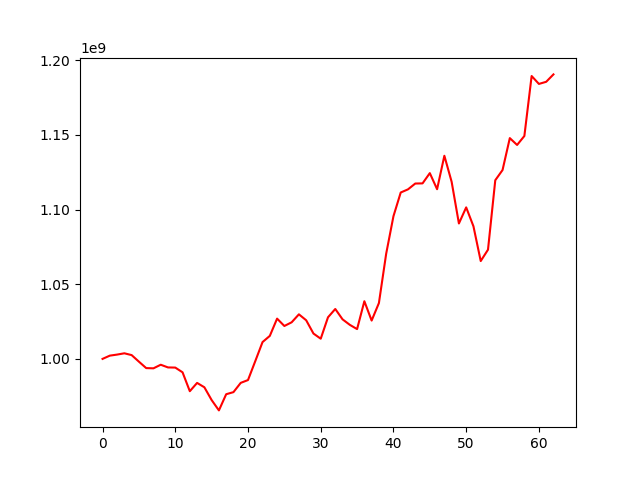

The table this chart was drawn from, first rows:
, 0
0, 1000000000
1, 1002170854
2, 1002877963
3, 1003742825
4, 1002533721
5, 998143784
6, 993836081
7, 993673090
8, 996080259
9, 994275266
10, 994176065
11, 991010205
12, 978357948
13, 983908267
14, 980992043
15, 972429637
16, 965502352
17, 976335214
18, 977730259
19, 983936457
20, 985819627
21, 998493431
22, 1011259938
23, 1015403127
24, 1026953145
25, 1022028986
26, 1024491081
27, 1029837818
28, 1025858591
29, 1016970686
30, 1013505162
31, 1027852274
32, 1033417913
33, 1026478576
34, 1022797578
35, 1019943310
36, 1038606994
37, 1025660819
38, 1037383010
39, 1070432382
40, 1095540719
41, 1111415676
42, 1113521022
43, 1117421584
44, 1117521785
45, 1124390074
46, 1113618593
47, 1136014622
48, 1118581508
49, 1090674100
50, 1101454271
51, 1088769968
52, 1065510150
53, 1073130766
54, 1119626234
55, 1126458168
56, 1147838328
57, 1143256469
58, 1149250492
59, 1189410627
... 3 more rows
